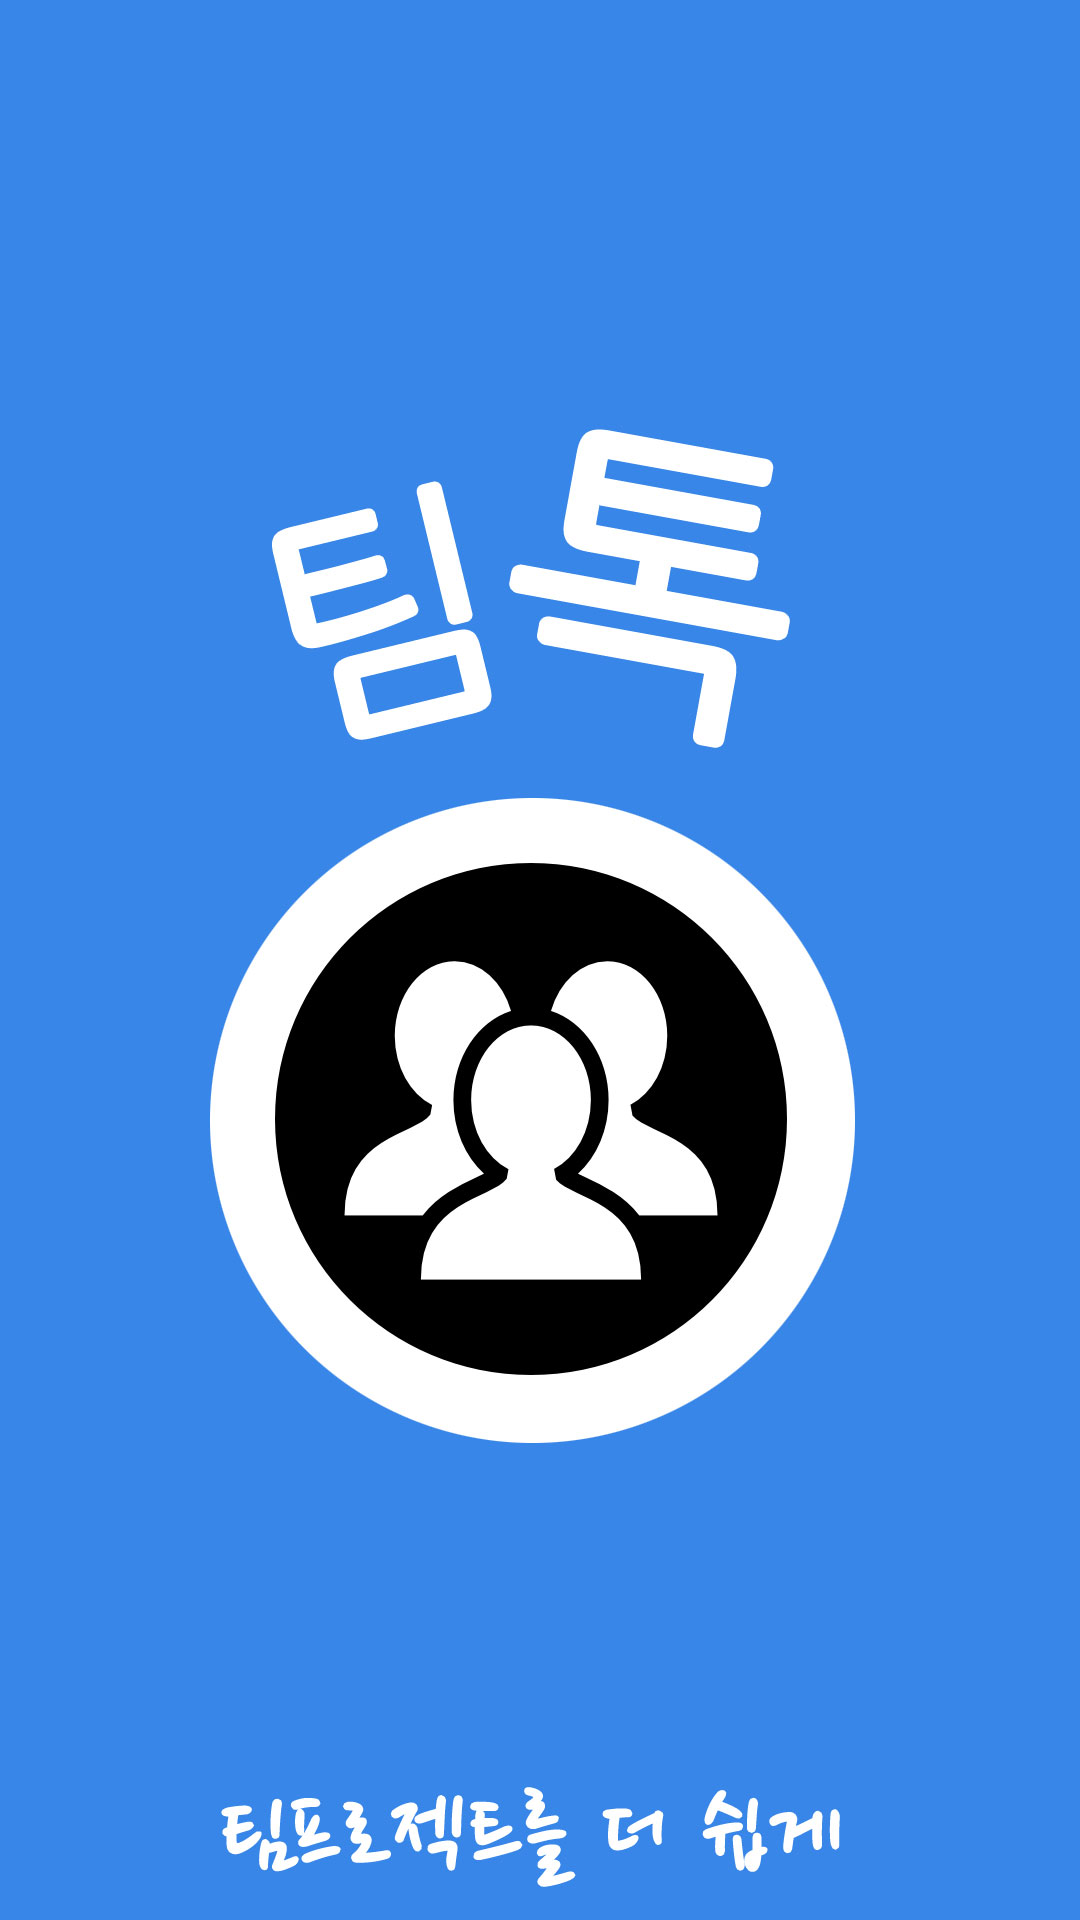

Here is an Android app screen rendered from its layout file. Give the layout XML and the strings, colors and styles it references.
<!-- AndroidManifest.xml: application theme AppTheme -->
<!-- res/layout/intro_activity.xml -->
<?xml version="1.0" encoding="utf-8"?>
<android.support.constraint.ConstraintLayout
    xmlns:android="http://schemas.android.com/apk/res/android"
    android:layout_width="match_parent"
    android:layout_height="match_parent"
    android:background="@drawable/intro"

    >

</android.support.constraint.ConstraintLayout>
<!-- resources referenced by this layout -->
<resources>
  <!-- drawable intro: jpg bitmap (drawable, 96349 bytes) -->
  <style name="AppTheme" parent="Theme.AppCompat.Light.DarkActionBar">
          
          <item name="colorPrimary">@color/colorPrimary</item>
          <item name="colorPrimaryDark">@color/colorPrimaryDark</item>
          <item name="colorAccent">@color/colorAccent</item>
  
          <item name="windowActionBar">false</item>
          <item name="windowNoTitle">true</item>
      </style>
  <color name="colorPrimary">#3F51B5</color>
  <color name="colorPrimaryDark">#303F9F</color>
  <color name="colorAccent">#FF4081</color>
</resources>
